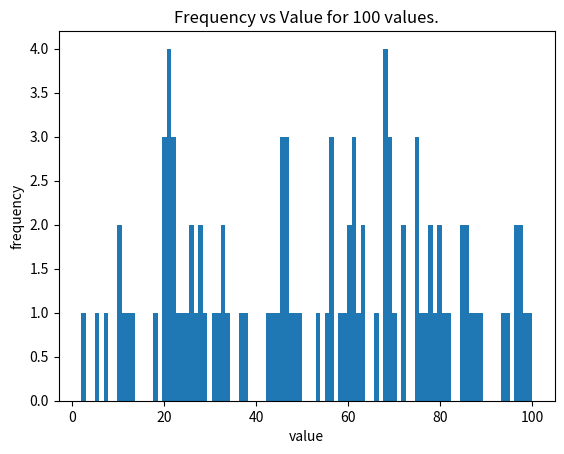

Write Python code to recreate this figure. (Note: this script raises an exception after producing the figure.)
import matplotlib.pyplot as plt
import numpy as np

# plt.figure()  # 1
# plt.subplot(1,2,1) # plt.subplot(row,col,serial)
#
# x = np.linspace(0, 10, 100)  # 2
# z = 2 * np.sin(((2 * np.pi) / 10) * x) # 3  # geo function must be used in this way
# plt.plot(x, z, "r--")  # 4
#
# plt.xlabel("x")
# plt.ylabel("y")
# plt.axis([0,5,0,5])    # plt.axis(xmin, xmax, ymin, ymax)
# plt.legend(['sin(x)'])
# plt.title('F(x) = SIN(X)')
#
# plt.subplot(1,2,2)
#
# x = np.linspace(0, 10, 100)  # 2
# z = 2 * np.cos(((2 * np.pi) / 10) * x) # 3  # geo function must be used in this way
# plt.semilogx(x, z, "c--")  # 4 logarithmic graph
#
# plt.xlabel("x")
# plt.ylabel("y")
# plt.axis([0,5,0,5])    # plt.axis(xmin, xmax, ymin, ymax)
# plt.legend(['cos(x)'])
# plt.title('F(x) = COS(X)')
#
#
# plt.savefig("New.png")
# plt.tight_layout()
# plt.show()  #

count = 100
while True:
    rands = np.random.randint(1, 101, count)
    print('%d random numbers in histogram.' % count)

    myTitle = 'Frequency vs Value for ' + str(count) + ' values.'

    plt.hist(rands, bins=100) # plot histogram
    plt.xlabel('value')
    plt.ylabel('frequency')
    plt.title(myTitle)
    plt.savefig('PlotHistogram.png')
    plt.show()

    data = input("Press return to continue (any key to quit): ").strip()
    if data != '':
        break
    count += 100


